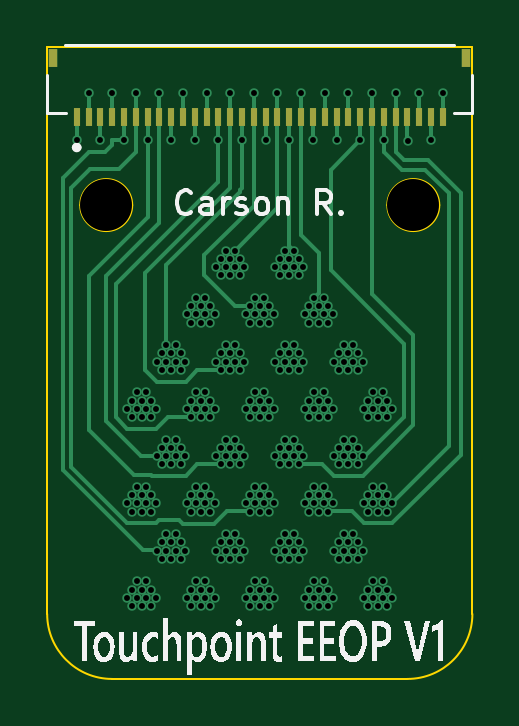
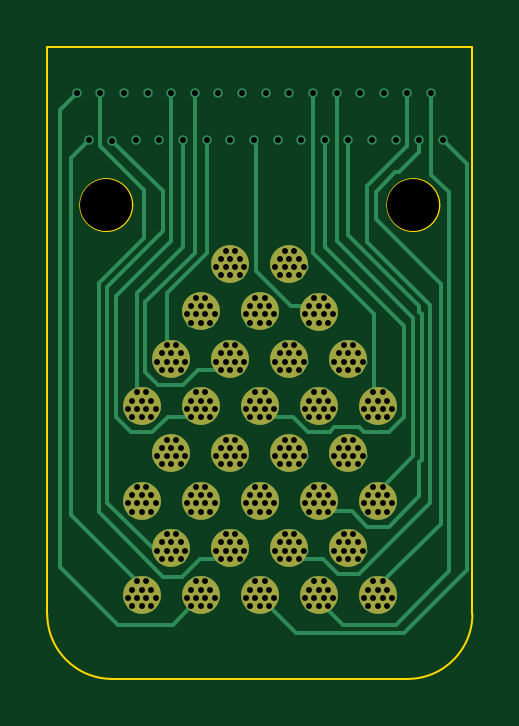
Circuit board: 11 layer files. Board 18.0 x 26.7 mm.
- bottom_copper: EEOP_Display-B_Cu.gbr (18418 bytes)
- bottom_mask: EEOP_Display-B_Mask.gbr (1406 bytes)
- paste: EEOP_Display-B_Paste.gbr (1264 bytes)
- bottom_silk: EEOP_Display-B_Silkscreen.gbr (456 bytes)
- outline: EEOP_Display-Edge_Cuts.gbr (1262 bytes)
- top_copper: EEOP_Display-F_Cu.gbr (19641 bytes)
- top_mask: EEOP_Display-F_Mask.gbr (1491 bytes)
- paste: EEOP_Display-F_Paste.gbr (8754 bytes)
- top_silk: EEOP_Display-F_Silkscreen.gbr (19113 bytes)
- drill: EEOP_Display-NPTH.drl (357 bytes)
- drill: EEOP_Display-PTH.drl (6312 bytes)

=== bottom_copper: EEOP_Display-B_Cu.gbr (18418 bytes, source omitted) ===
=== bottom_mask: EEOP_Display-B_Mask.gbr ===
%TF.GenerationSoftware,KiCad,Pcbnew,9.0.3*%
%TF.CreationDate,2026-04-26T22:15:07-04:00*%
%TF.ProjectId,EEOP_Display,45454f50-5f44-4697-9370-6c61792e6b69,rev?*%
%TF.SameCoordinates,Original*%
%TF.FileFunction,Soldermask,Bot*%
%TF.FilePolarity,Negative*%
%FSLAX46Y46*%
G04 Gerber Fmt 4.6, Leading zero omitted, Abs format (unit mm)*
G04 Created by KiCad (PCBNEW 9.0.3) date 2026-04-26 22:15:07*
%MOMM*%
%LPD*%
G01*
G04 APERTURE LIST*
%ADD10C,2.200000*%
%ADD11C,1.600000*%
G04 APERTURE END LIST*
D10*
%TO.C,REF\u002A\u002A*%
X41500000Y-23500000D03*
%TD*%
D11*
%TO.C,J2*%
X35000000Y-40000000D03*
X32500000Y-40000000D03*
X30000000Y-40000000D03*
X33750609Y-37998606D03*
X31250609Y-37998606D03*
X35000000Y-35997213D03*
X33750609Y-33995819D03*
X31250609Y-33995819D03*
X32500000Y-35997213D03*
X30000000Y-35997213D03*
X35000000Y-31994426D03*
X30000000Y-31994426D03*
X32500000Y-31994426D03*
X33750609Y-29993032D03*
X31250609Y-29993032D03*
X35000000Y-27991639D03*
X32500000Y-28000000D03*
X33750609Y-25990245D03*
X36250609Y-25990245D03*
X37500000Y-27991639D03*
X38750609Y-29993032D03*
X36250609Y-29993032D03*
X40000000Y-31994426D03*
X37500000Y-31994426D03*
X38750609Y-33995819D03*
X36250609Y-33995819D03*
X40000000Y-35997213D03*
X37500000Y-35997213D03*
X38750609Y-37998606D03*
X36250609Y-37998606D03*
X40000000Y-40000000D03*
X37500000Y-40000000D03*
%TD*%
D10*
%TO.C,REF\u002A\u002A*%
X28500000Y-23500000D03*
%TD*%
M02*

=== paste: EEOP_Display-B_Paste.gbr ===
%TF.GenerationSoftware,KiCad,Pcbnew,9.0.3*%
%TF.CreationDate,2026-04-26T22:15:07-04:00*%
%TF.ProjectId,EEOP_Display,45454f50-5f44-4697-9370-6c61792e6b69,rev?*%
%TF.SameCoordinates,Original*%
%TF.FileFunction,Paste,Bot*%
%TF.FilePolarity,Positive*%
%FSLAX46Y46*%
G04 Gerber Fmt 4.6, Leading zero omitted, Abs format (unit mm)*
G04 Created by KiCad (PCBNEW 9.0.3) date 2026-04-26 22:15:07*
%MOMM*%
%LPD*%
G01*
G04 APERTURE LIST*
%ADD10C,1.600000*%
G04 APERTURE END LIST*
D10*
%TO.C,J2*%
X35000000Y-40000000D03*
X32500000Y-40000000D03*
X30000000Y-40000000D03*
X33750609Y-37998606D03*
X31250609Y-37998606D03*
X35000000Y-35997213D03*
X33750609Y-33995819D03*
X31250609Y-33995819D03*
X32500000Y-35997213D03*
X30000000Y-35997213D03*
X35000000Y-31994426D03*
X30000000Y-31994426D03*
X32500000Y-31994426D03*
X33750609Y-29993032D03*
X31250609Y-29993032D03*
X35000000Y-27991639D03*
X32500000Y-28000000D03*
X33750609Y-25990245D03*
X36250609Y-25990245D03*
X37500000Y-27991639D03*
X38750609Y-29993032D03*
X36250609Y-29993032D03*
X40000000Y-31994426D03*
X37500000Y-31994426D03*
X38750609Y-33995819D03*
X36250609Y-33995819D03*
X40000000Y-35997213D03*
X37500000Y-35997213D03*
X38750609Y-37998606D03*
X36250609Y-37998606D03*
X40000000Y-40000000D03*
X37500000Y-40000000D03*
%TD*%
M02*

=== bottom_silk: EEOP_Display-B_Silkscreen.gbr ===
%TF.GenerationSoftware,KiCad,Pcbnew,9.0.3*%
%TF.CreationDate,2026-04-26T22:15:07-04:00*%
%TF.ProjectId,EEOP_Display,45454f50-5f44-4697-9370-6c61792e6b69,rev?*%
%TF.SameCoordinates,Original*%
%TF.FileFunction,Legend,Bot*%
%TF.FilePolarity,Positive*%
%FSLAX46Y46*%
G04 Gerber Fmt 4.6, Leading zero omitted, Abs format (unit mm)*
G04 Created by KiCad (PCBNEW 9.0.3) date 2026-04-26 22:15:07*
%MOMM*%
%LPD*%
G01*
G04 APERTURE LIST*
G04 APERTURE END LIST*
M02*

=== outline: EEOP_Display-Edge_Cuts.gbr ===
%TF.GenerationSoftware,KiCad,Pcbnew,9.0.3*%
%TF.CreationDate,2026-04-26T22:15:07-04:00*%
%TF.ProjectId,EEOP_Display,45454f50-5f44-4697-9370-6c61792e6b69,rev?*%
%TF.SameCoordinates,Original*%
%TF.FileFunction,Profile,NP*%
%FSLAX46Y46*%
G04 Gerber Fmt 4.6, Leading zero omitted, Abs format (unit mm)*
G04 Created by KiCad (PCBNEW 9.0.3) date 2026-04-26 22:15:07*
%MOMM*%
%LPD*%
G01*
G04 APERTURE LIST*
%TA.AperFunction,Profile*%
%ADD10C,0.100000*%
%TD*%
G04 APERTURE END LIST*
D10*
X44000000Y-28190245D02*
X44000000Y-16800000D01*
X44000000Y-40800000D02*
X44000000Y-28190245D01*
X26000000Y-40800000D02*
X26000000Y-28190245D01*
X42600000Y-23490245D02*
G75*
G02*
X40400000Y-23490245I-1100000J0D01*
G01*
X40400000Y-23490245D02*
G75*
G02*
X42600000Y-23490245I1100000J0D01*
G01*
X28750000Y-43550000D02*
G75*
G02*
X26000000Y-40800000I0J2750000D01*
G01*
X26000000Y-16800000D02*
X35000000Y-16800000D01*
X41250000Y-43550000D02*
X28750000Y-43550000D01*
X29600000Y-23490245D02*
G75*
G02*
X27400000Y-23490245I-1100000J0D01*
G01*
X27400000Y-23490245D02*
G75*
G02*
X29600000Y-23490245I1100000J0D01*
G01*
X26000000Y-28190245D02*
X26000000Y-16800000D01*
X44000000Y-40800000D02*
G75*
G02*
X41250000Y-43550000I-2750000J0D01*
G01*
X44000000Y-16800000D02*
X35000000Y-16800000D01*
M02*

=== top_copper: EEOP_Display-F_Cu.gbr (19641 bytes, source omitted) ===
=== top_mask: EEOP_Display-F_Mask.gbr ===
%TF.GenerationSoftware,KiCad,Pcbnew,9.0.3*%
%TF.CreationDate,2026-04-26T22:15:07-04:00*%
%TF.ProjectId,EEOP_Display,45454f50-5f44-4697-9370-6c61792e6b69,rev?*%
%TF.SameCoordinates,Original*%
%TF.FileFunction,Soldermask,Top*%
%TF.FilePolarity,Negative*%
%FSLAX46Y46*%
G04 Gerber Fmt 4.6, Leading zero omitted, Abs format (unit mm)*
G04 Created by KiCad (PCBNEW 9.0.3) date 2026-04-26 22:15:07*
%MOMM*%
%LPD*%
G01*
G04 APERTURE LIST*
%ADD10C,2.200000*%
%ADD11R,0.300000X0.800000*%
%ADD12R,0.400000X0.800000*%
G04 APERTURE END LIST*
D10*
%TO.C,REF\u002A\u002A*%
X41500000Y-23500000D03*
%TD*%
%TO.C,REF\u002A\u002A*%
X28500000Y-23500000D03*
%TD*%
D11*
%TO.C,J1*%
X27250000Y-19750000D03*
X27750000Y-19750000D03*
X28250000Y-19750000D03*
X28750000Y-19750000D03*
X29250000Y-19750000D03*
X29750000Y-19750000D03*
X30250000Y-19750000D03*
X30750000Y-19750000D03*
X31250000Y-19750000D03*
X31750000Y-19750000D03*
X32250000Y-19750000D03*
X32750000Y-19750000D03*
X33250000Y-19750000D03*
X33750000Y-19750000D03*
X34250000Y-19750000D03*
X34750000Y-19750000D03*
X35250000Y-19750000D03*
X35750000Y-19750000D03*
X36250000Y-19750000D03*
X36750000Y-19750000D03*
X37250000Y-19750000D03*
X37750000Y-19750000D03*
X38250000Y-19750000D03*
X38750000Y-19750000D03*
X39250000Y-19750000D03*
X39750000Y-19750000D03*
X40250000Y-19750000D03*
X40750000Y-19750000D03*
X41250000Y-19750000D03*
X41750000Y-19750000D03*
X42250000Y-19750000D03*
X42750000Y-19750000D03*
D12*
X26250000Y-17250000D03*
X43750000Y-17250000D03*
%TD*%
M02*

=== paste: EEOP_Display-F_Paste.gbr (8754 bytes, source omitted) ===
=== top_silk: EEOP_Display-F_Silkscreen.gbr (19113 bytes, source omitted) ===
=== drill: EEOP_Display-NPTH.drl ===
M48
; DRILL file {KiCad 9.0.3} date 2026-04-26T22:15:10-0400
; FORMAT={-:-/ absolute / metric / decimal}
; #@! TF.CreationDate,2026-04-26T22:15:10-04:00
; #@! TF.GenerationSoftware,Kicad,Pcbnew,9.0.3
; #@! TF.FileFunction,NonPlated,1,2,NPTH
FMAT,2
METRIC
; #@! TA.AperFunction,NonPlated,NPTH,ComponentDrill
T1C2.200
%
G90
G05
T1
X28.5Y-23.5
X41.5Y-23.5
M30

=== drill: EEOP_Display-PTH.drl (6312 bytes, source omitted) ===
